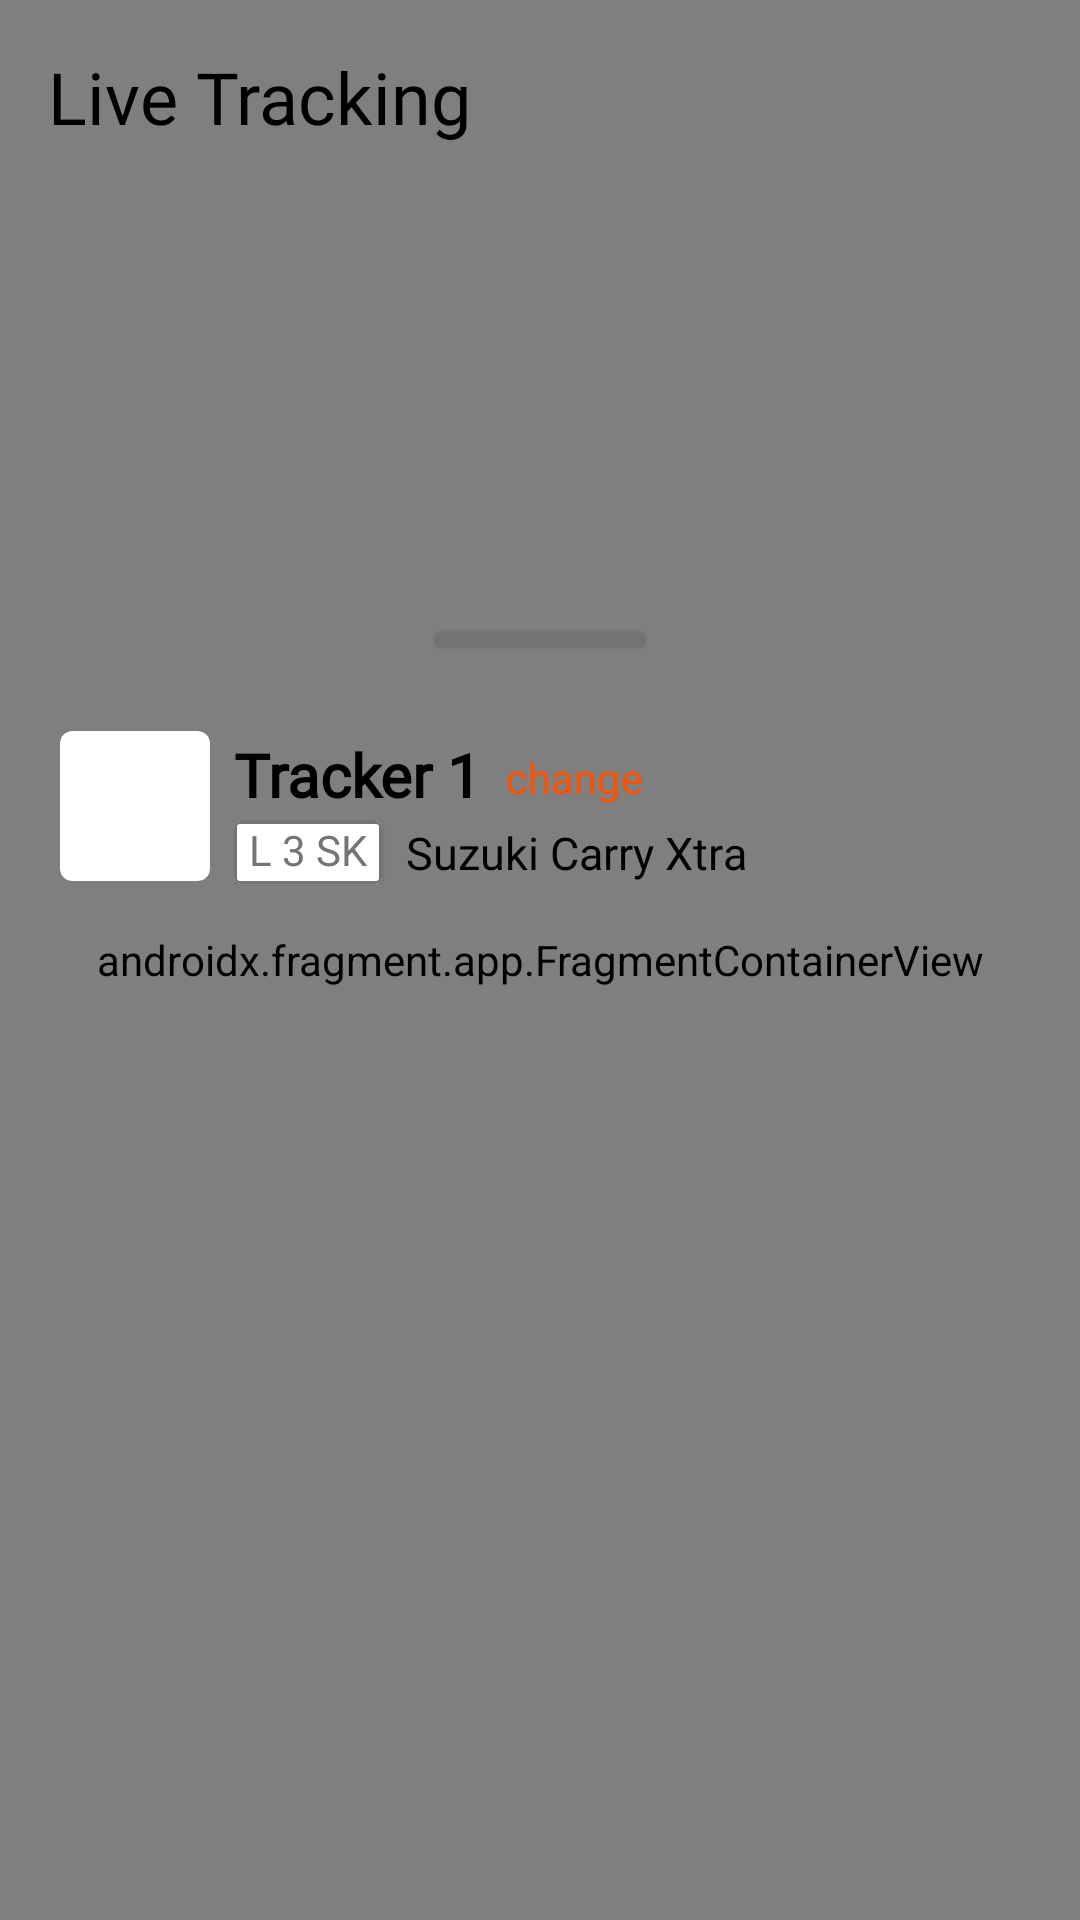

This screen was rendered from an Android layout file. Write that file and the resources it references.
<!-- AndroidManifest.xml: application theme Theme.Tracky -->
<!-- res/layout/fragment_live_tracking.xml -->
<?xml version="1.0" encoding="utf-8"?>
<androidx.coordinatorlayout.widget.CoordinatorLayout xmlns:android="http://schemas.android.com/apk/res/android"
    xmlns:app="http://schemas.android.com/apk/res-auto"
    xmlns:tools="http://schemas.android.com/tools"
    android:layout_width="match_parent"
    android:layout_height="match_parent"
    android:id="@+id/fragment_live_tracking"
    tools:context=".ui.livetracking.LiveTrackingFragment">


    <androidx.fragment.app.FragmentContainerView
        android:id="@+id/mapView"
        android:name="com.google.android.gms.maps.SupportMapFragment"
        android:layout_width="match_parent"
        android:layout_height="match_parent"
        app:layout_anchor="@+id/bottomSheet"
        app:layout_anchorGravity="top|center" />

    <TextView
        android:layout_width="wrap_content"
        android:layout_height="wrap_content"
        android:layout_margin="16dp"
        android:fontFamily="@font/plus_jakarta_sans_semi_bold"
        android:gravity="center_vertical"
        android:textColor="@color/black"
        android:textSize="24sp"
        android:text="@string/title_live_tracking"
        />

    <FrameLayout
        android:id="@+id/bottomSheet"
        android:layout_width="match_parent"
        android:layout_height="450dp"
        app:layout_behavior="com.google.android.material.bottomsheet.BottomSheetBehavior"
        android:background="@drawable/rounded"
        android:elevation="8dp"
        android:visibility="visible" >

        <androidx.constraintlayout.widget.ConstraintLayout
            android:layout_width="match_parent"
            android:layout_height="match_parent">

            <com.google.android.material.card.MaterialCardView
                android:id="@+id/iv_bottom_sheet"
                android:layout_width="70dp"
                android:layout_height="5dp"
                android:layout_marginTop="8dp"
                android:backgroundTint="@color/outline"
                app:layout_constraintEnd_toEndOf="parent"
                app:layout_constraintStart_toStartOf="parent"
                app:layout_constraintTop_toTopOf="parent" />

            <com.google.android.material.card.MaterialCardView
                android:id="@+id/mcv_tracker_image"
                android:layout_width="wrap_content"
                android:layout_height="wrap_content"
                android:layout_marginTop="15dp"
                android:layout_marginStart="20dp"
                app:cardElevation="0dp"
                app:layout_constraintStart_toStartOf="parent"
                app:layout_constraintTop_toBottomOf="@+id/iv_bottom_sheet"
                app:layout_constraintBottom_toTopOf="@+id/rv_history_location">

                <ImageView
                    android:id="@+id/iv_tracker_image"
                    android:layout_width="50dp"
                    android:layout_height="50dp"
                    tools:srcCompat="@tools:sample/avatars"
                    />
            </com.google.android.material.card.MaterialCardView>


            <androidx.constraintlayout.widget.ConstraintLayout
                android:id="@+id/cl_tracker_detail"
                android:layout_width="wrap_content"
                android:layout_height="wrap_content"
                android:layout_marginStart="8dp"
                app:layout_constraintStart_toEndOf="@+id/mcv_tracker_image"
                app:layout_constraintTop_toTopOf="@+id/mcv_tracker_image"
                app:layout_constraintBottom_toBottomOf="@+id/mcv_tracker_image"
                >

                <TextView
                    android:id="@+id/tv_tracker"
                    android:layout_width="wrap_content"
                    android:layout_height="wrap_content"
                    android:fontFamily="@font/plus_jakarta_sans"
                    android:text="@string/tracker_name"
                    android:textColor="@color/black"
                    android:textSize="20sp"
                    android:textStyle="bold"
                    app:layout_constraintBottom_toTopOf="@id/tv_vehicle_name"
                    app:layout_constraintStart_toStartOf="parent"
                    app:layout_constraintTop_toTopOf="parent" />

                <com.google.android.material.card.MaterialCardView
                    android:id="@+id/mcv_platenum"
                    android:layout_width="wrap_content"
                    android:layout_height="wrap_content"
                    app:layout_constraintTop_toBottomOf="@id/tv_tracker"
                    app:layout_constraintStart_toStartOf="parent"
                    android:layout_marginTop="2dp"
                    app:cardCornerRadius="2dp"
                    app:strokeWidth="1sp"
                    app:strokeColor="@color/outline"
                    android:backgroundTint="@color/white"
                    >

                    <TextView
                        android:id="@+id/tv_platenum"
                        android:layout_width="wrap_content"
                        android:layout_height="wrap_content"
                        android:fontFamily="@font/plus_jakarta_sans_semi_bold"
                        android:paddingHorizontal="5dp"
                        android:layout_marginBottom="2dp"
                        android:text="@string/tracker_plate"
                        android:textColor="@color/outline" />
                </com.google.android.material.card.MaterialCardView>


                <TextView
                    android:id="@+id/tv_vehicle_name"
                    android:layout_width="wrap_content"
                    android:layout_height="wrap_content"
                    android:fontFamily="@font/plus_jakarta_sans"
                    android:text="@string/tracker_vehicle_name"
                    android:textColor="@color/black"
                    android:textSize="15sp"
                    android:layout_marginStart="8dp"
                    app:layout_constraintTop_toTopOf="@+id/mcv_platenum"
                    app:layout_constraintBottom_toBottomOf="@+id/mcv_platenum"
                    app:layout_constraintStart_toEndOf="@+id/mcv_platenum"/>

                <TextView
                    android:id="@+id/btn_change"
                    android:layout_width="wrap_content"
                    android:layout_height="wrap_content"
                    android:layout_marginStart="8dp"
                    android:layout_marginBottom="3dp"
                    android:fontFamily="@font/plus_jakarta_sans"
                    android:text="@string/tracker_change"
                    android:textColor="@color/accent"
                    app:layout_constraintBottom_toBottomOf="@+id/tv_tracker"
                    app:layout_constraintStart_toEndOf="@+id/tv_tracker"
                    app:layout_constraintTop_toTopOf="@+id/tv_tracker"
                    app:layout_constraintVertical_bias="1.0" />

            </androidx.constraintlayout.widget.ConstraintLayout>

            <androidx.recyclerview.widget.RecyclerView
                android:id="@+id/rv_history_location"

                android:layout_width="match_parent"
                android:layout_height="wrap_content"
                android:layout_marginTop="12dp"
                app:layout_constraintTop_toBottomOf="@+id/cl_tracker_detail"
                tools:layout_editor_absoluteX="0dp"
                tools:listitem="@layout/item_history_tracking" />

        </androidx.constraintlayout.widget.ConstraintLayout>

    </FrameLayout>

</androidx.coordinatorlayout.widget.CoordinatorLayout>
<!-- res/layout/item_history_tracking.xml (included above) -->
<?xml version="1.0" encoding="utf-8"?>
<FrameLayout xmlns:android="http://schemas.android.com/apk/res/android"
    xmlns:app="http://schemas.android.com/apk/res-auto"
    xmlns:tools="http://schemas.android.com/tools"
    android:layout_width="match_parent"
    android:layout_height="wrap_content"
    android:clipToPadding="false"
    android:paddingVertical="4dp">

    <androidx.cardview.widget.CardView
        android:layout_width="match_parent"
        android:layout_height="wrap_content"
        app:cardCornerRadius="4dp"
        app:cardElevation="0dp">

        <androidx.constraintlayout.widget.ConstraintLayout
            android:layout_width="match_parent"
            android:layout_height="wrap_content"
            android:paddingVertical="8dp">


            <LinearLayout
                android:id="@+id/ll_live_track_date"
                android:layout_width="wrap_content"
                android:layout_height="wrap_content"
                android:orientation="vertical"
                android:layout_marginStart="20dp"
                app:layout_constraintBottom_toBottomOf="parent"
                app:layout_constraintStart_toStartOf="parent"
                app:layout_constraintTop_toTopOf="parent">

                <androidx.constraintlayout.widget.ConstraintLayout
                    android:layout_width="match_parent"
                    android:layout_height="match_parent">

                    <TextView
                        android:id="@+id/tv_datestamp_history"
                        android:layout_width="wrap_content"
                        android:layout_height="wrap_content"
                        android:fontFamily="@font/plus_jakarta_sans"
                        android:text="@string/tracker_date"
                        android:textSize="12sp"
                        android:textColor="@color/black"
                        app:layout_constraintEnd_toEndOf="parent"
                        app:layout_constraintStart_toStartOf="parent"
                        app:layout_constraintTop_toTopOf="parent" />

                    <TextView
                        android:id="@+id/tv_timestamp_history"
                        android:layout_width="wrap_content"
                        android:layout_height="wrap_content"
                        android:text="@string/tracker_time"
                        android:fontFamily="@font/plus_jakarta_sans"
                        android:textSize="12sp"
                        android:textColor="@color/black"
                        app:layout_constraintEnd_toEndOf="parent"
                        app:layout_constraintStart_toStartOf="parent"
                        app:layout_constraintTop_toBottomOf="@+id/tv_datestamp_history"
                        app:layout_constraintBottom_toBottomOf="parent"/>
                </androidx.constraintlayout.widget.ConstraintLayout>


            </LinearLayout>

            <androidx.constraintlayout.widget.ConstraintLayout
                android:layout_width="wrap_content"
                android:layout_height="wrap_content"
                app:layout_constraintStart_toEndOf="@+id/ll_live_track_date"
                app:layout_constraintTop_toTopOf="@+id/ll_live_track_date"
                app:layout_constraintBottom_toBottomOf="@+id/ll_live_track_date"
                android:layout_marginStart="50dp"
                >
                <TextView
                    android:id="@+id/tv_tracker_location"
                    android:layout_width="0dp"
                    android:layout_height="wrap_content"
                    android:text="@string/tracker_location"
                    android:textColor="@color/black"
                    android:fontFamily="@font/plus_jakarta_sans"
                    app:layout_constraintTop_toTopOf="parent"
                    app:layout_constraintStart_toStartOf="parent"
                    android:textSize="15sp"
                    />

                <TextView
                    android:id="@+id/tv_latitude_history"
                    android:layout_width="wrap_content"
                    android:layout_height="wrap_content"
                    android:text="@string/tracker_latitude"
                    android:textSize="12sp"
                    android:textColor="@color/black"
                    android:fontFamily="@font/plus_jakarta_sans"
                    app:layout_constraintBottom_toBottomOf="parent"
                    app:layout_constraintStart_toStartOf="parent"
                    app:layout_constraintTop_toBottomOf="@+id/tv_tracker_location" />

                <TextView
                    android:id="@+id/tv_longitude_history"
                    android:layout_width="wrap_content"
                    android:layout_height="wrap_content"
                    android:text="@string/tracker_longitude"
                    android:layout_marginStart="35dp"
                    android:textSize="12sp"
                    android:textColor="@color/black"
                    android:fontFamily="@font/plus_jakarta_sans"
                    app:layout_constraintBottom_toBottomOf="@+id/tv_latitude_history"
                    app:layout_constraintStart_toEndOf="@+id/tv_latitude_history"
                    app:layout_constraintTop_toTopOf="@+id/tv_latitude_history" />


            </androidx.constraintlayout.widget.ConstraintLayout>


        </androidx.constraintlayout.widget.ConstraintLayout>

    </androidx.cardview.widget.CardView>

</FrameLayout>
<!-- resources referenced by this layout -->
<resources>
  <color name="accent">#FC5200</color>
  <color name="black">#FF000000</color>
  <color name="outline">#757375</color>
  <color name="white">#FFFFFFFF</color>
  <string name="title_live_tracking">Live Tracking</string>
  <string name="tracker_change">change</string>
  <string name="tracker_date">01 Jan</string>
  <string name="tracker_latitude">Lat. 0,936946</string>
  <string name="tracker_location">Jl Sukolilo no 123</string>
  <string name="tracker_longitude">Long. 104,52</string>
  <string name="tracker_name">Tracker 1</string>
  <string name="tracker_plate">L 3 SK</string>
  <string name="tracker_time">10:45</string>
  <string name="tracker_vehicle_name">Suzuki Carry Xtra</string>
  <style name="Theme.Tracky" parent="Theme.MaterialComponents.DayNight.NoActionBar">
          
          <item name="colorPrimary">@color/colorPrimary</item>
          <item name="colorPrimaryVariant">@color/colorPrimaryVariant</item>
          <item name="colorOnPrimary">@color/white</item>
          
          <item name="colorSecondary">@color/teal_200</item>
          <item name="colorSecondaryVariant">@color/teal_700</item>
          <item name="colorOnSecondary">@color/black</item>
          
          <item name="android:statusBarColor">@color/white</item>
          
      </style>
  <color name="colorPrimary">#FC5200</color>
  <color name="colorPrimaryVariant">#FC5200</color>
  <color name="teal_200">#FF03DAC5</color>
  <color name="teal_700">#FF018786</color>
</resources>
